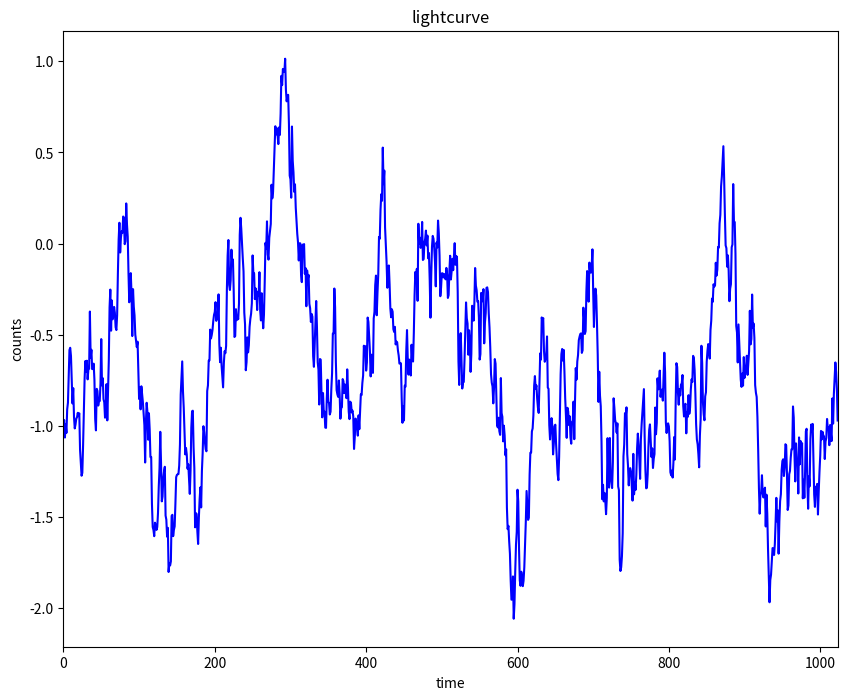
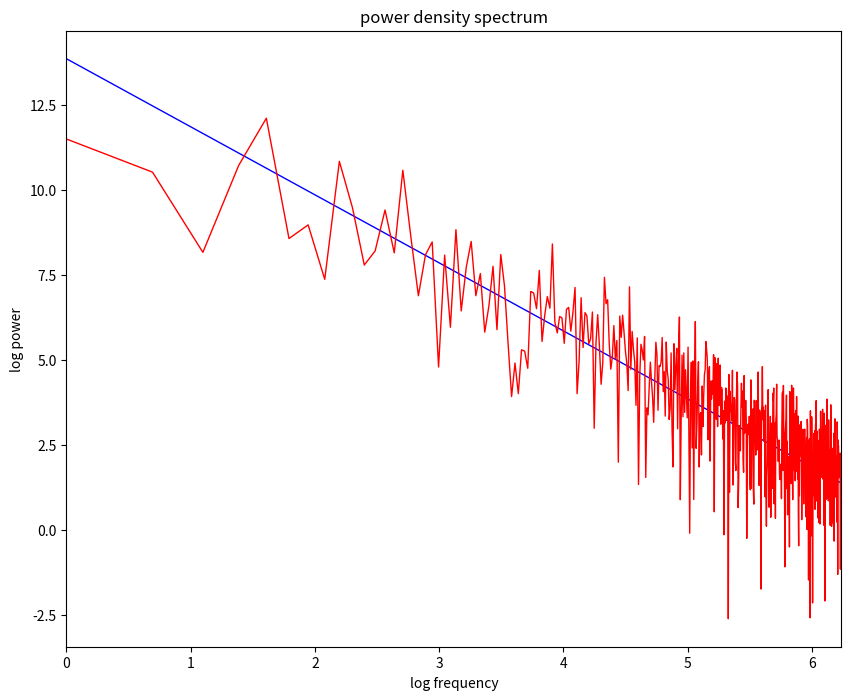

The matplotlib source for these figures, in order:
#!/usr/bin/env python3
# -*- coding: utf-8 -*-
"""
Created on Thu Feb 28 20:19:03 2019

@author: hsz
"""

import numpy as np
import matplotlib.pyplot as plt
from scipy.fftpack import fft,ifft


'''
#fft说明
yy=fft(f)           #快速傅里叶变换
yreal = yy.real     # 获取实数部分
yimag = yy.imag     # 获取虚数部分
'''

#光变曲线

beta = 2.0   #用于检验的beta值为 1.0 or 2.0
N = 1024
dt=1
omega = []
POW = []
DFT = []
fr = []
fi = []
f1 = []
f2 = []
counts = []
p = []
f = []

for j in range(1,int(N)+1):
    omega.append(j/(N*dt))
    POW.append((1/omega[-1])**beta)
    DFT.append(complex(np.sqrt(POW[-1]),np.sqrt(POW[-1])))
    s1=np.random.normal(loc=0.0, scale=1.0, size=None)
    s2=np.random.normal(loc=0.0, scale=1.0, size=None)
    fr.append((DFT[-1].real)*s1)
    fi.append((DFT[-1].imag)*s2)
    f1.append(complex(fr[-1],fi[-1]))


'''   
a=512
for j in range(1,int(N)//2+1):
    a=a-1
    f2.append(complex(fr[a],-fi[a]))


f0=[0]
f.extend(f2)
f.extend(f0)
f.extend(f1)
'''

counts = ifft(f1)
t = np.arange(len(counts))

plt.figure(figsize=(10,8))
plt.plot(t,counts,'b')
plt.xlabel("time")
plt.ylabel("counts")
plt.xlim(0,1024)
plt.title("lightcurve")
plt.show()    



#周期图

nf = N/2
df = 1/(dt*N)
F_a = np.arange(1,nf+1)
F = [i*df for i in F_a]
F1 = F[0:int(nf)]
mean_x = np.mean(counts)
x_new  = [i-mean_x for i in counts]
dft   = fft(x_new)
dft_1 = dft[1:int(nf)+1]
per = (abs(dft_1)**2)

POW1=POW[0:int(nf)]

x1=np.log(F)+np.log(1024)
y1=np.log(POW1)
x2=np.log(F1)+np.log(1024)
y2=np.log(per)

plt.figure(figsize=(10,8))
plt.plot(x1,y1,color="b",linewidth=1)
plt.plot(x2,y2,color="r",linewidth=1)    
plt.xlabel("log frequency")
plt.ylabel("log power")
plt.xlim(0,np.log(512))
plt.title("power density spectrum")
plt.show()
